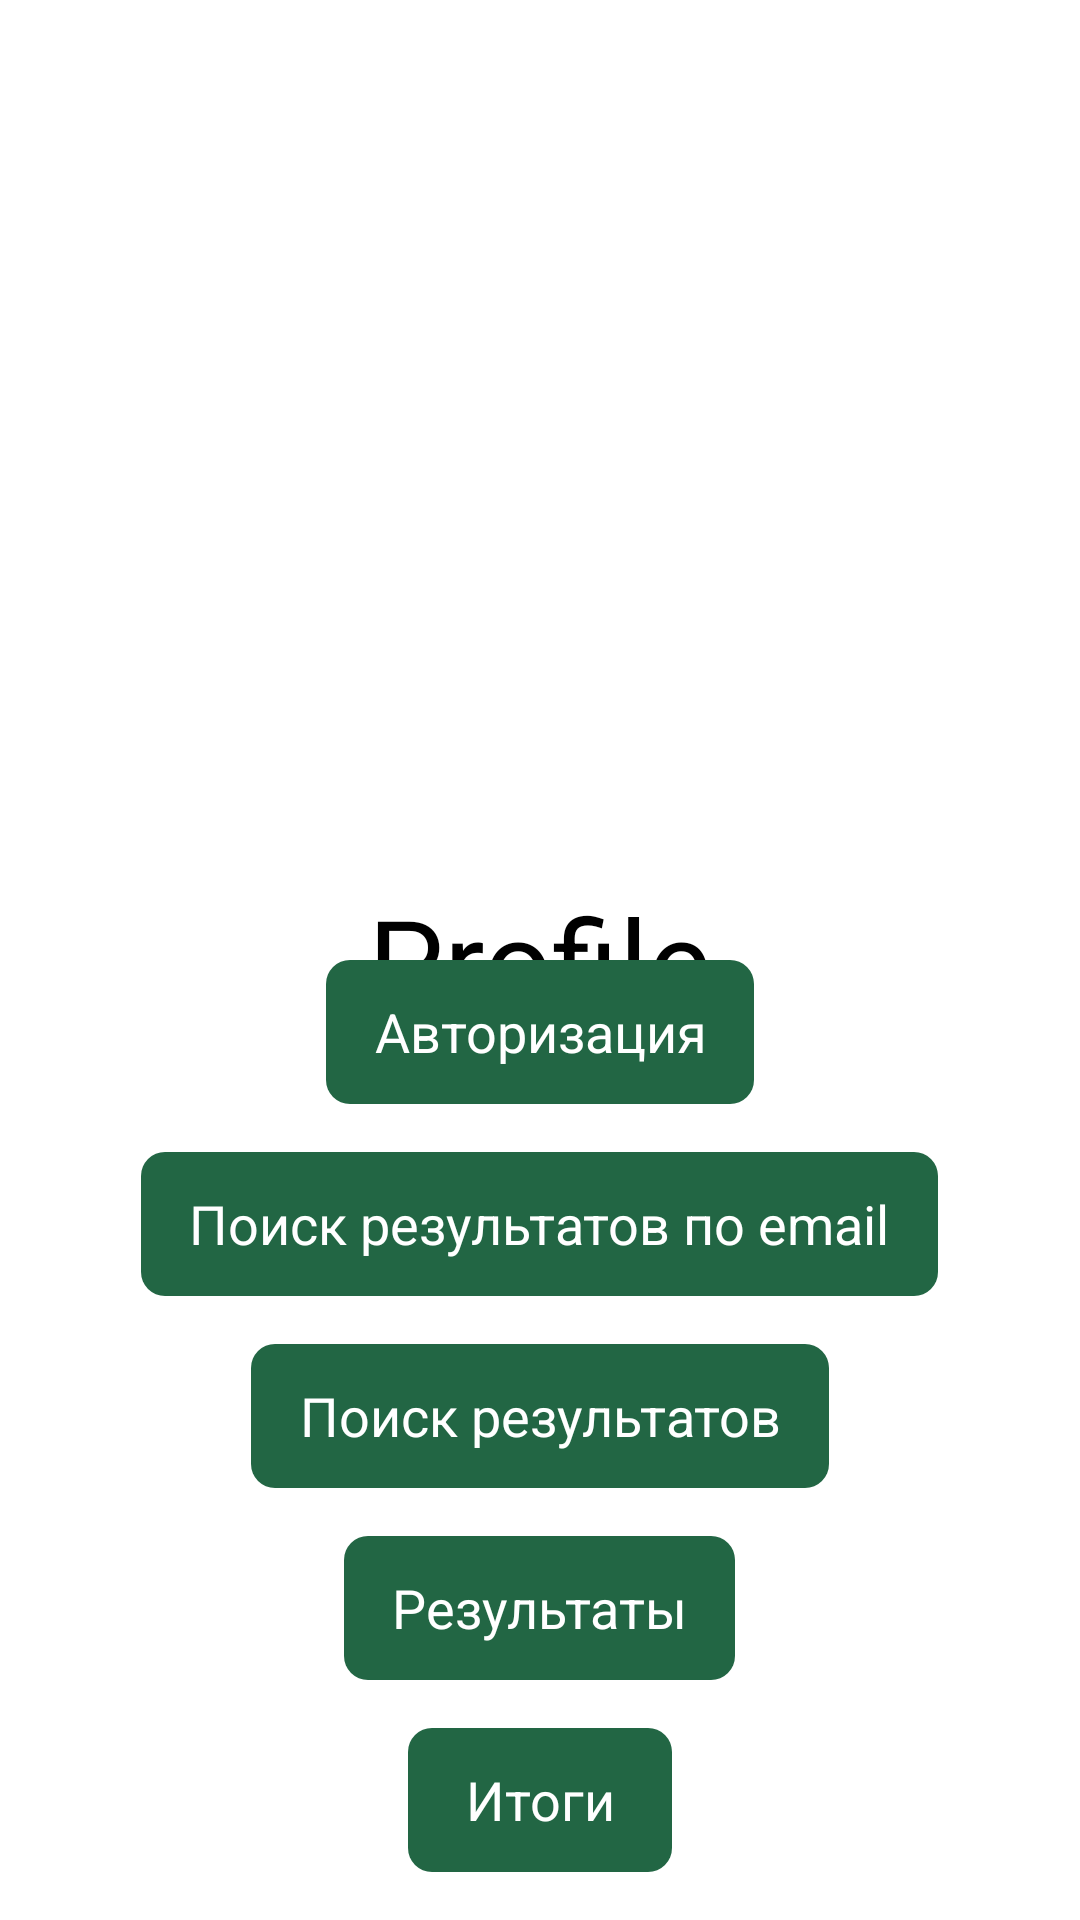

Here is an Android app screen rendered from its layout file. Give the layout XML and the strings, colors and styles it references.
<!-- AndroidManifest.xml: application theme Theme.EruditeOnline.Light -->
<!-- res/layout/fragment_profile.xml -->
<?xml version="1.0" encoding="utf-8"?>
<FrameLayout xmlns:android="http://schemas.android.com/apk/res/android"
    android:layout_width="match_parent"
    android:layout_height="match_parent">

    <TextView
        android:layout_width="wrap_content"
        android:layout_height="wrap_content"
        android:layout_gravity="center"
        android:text="Profile"
        android:textSize="40sp" />

    <LinearLayout
        android:layout_width="match_parent"
        android:layout_height="wrap_content"
        android:layout_gravity="bottom"
        android:layout_marginBottom="16dp"
        android:orientation="vertical">

        <com.google.android.material.button.MaterialButton
            android:id="@+id/buttonLogin"
            android:layout_width="wrap_content"
            android:layout_height="wrap_content"
            android:layout_gravity="center_horizontal"
            android:layout_marginBottom="16dp"
            android:text="@string/button_auth_label" />

        <com.google.android.material.button.MaterialButton
            android:id="@+id/buttonSearchResultsByEmail"
            android:layout_width="wrap_content"
            android:layout_height="wrap_content"
            android:layout_gravity="center_horizontal"
            android:layout_marginBottom="16dp"
            android:text="@string/search_results_by_email_title" />

        <com.google.android.material.button.MaterialButton
            android:id="@+id/buttonSearchResults"
            android:layout_width="wrap_content"
            android:layout_height="wrap_content"
            android:layout_gravity="center_horizontal"
            android:layout_marginBottom="16dp"
            android:text="@string/search_results_title" />

        <com.google.android.material.button.MaterialButton
            android:id="@+id/buttonUserResults"
            android:layout_width="wrap_content"
            android:layout_height="wrap_content"
            android:layout_gravity="center_horizontal"
            android:layout_marginBottom="16dp"
            android:text="@string/user_result_list_title" />

        <com.google.android.material.button.MaterialButton
            android:id="@+id/buttonCommonResults"
            android:layout_width="wrap_content"
            android:layout_height="wrap_content"
            android:layout_gravity="center_horizontal"
            android:text="@string/common_result_list_title" />
    </LinearLayout>

</FrameLayout>
<!-- resources referenced by this layout -->
<resources>
  <string name="button_auth_label">Авторизация</string>
  <string name="common_result_list_title">Итоги</string>
  <string name="search_results_by_email_title">Поиск результатов по email</string>
  <string name="search_results_title">Поиск результатов</string>
  <string name="user_result_list_title">Результаты</string>
  <style name="Theme.EruditeOnline.Light">
          <item name="android:windowBackground">@color/white</item>
  
          <item name="appBarBackgroundColor">?colorSurface</item>
          <item name="appBarTextColor">?colorOnSurface</item>
          <item name="appBarIndicatorColor">?colorPrimary</item>
  
          <item name="appBarLayoutStyle">@style/AppBarLayoutStyle.Light</item>
          <item name="tabStyle">@style/TabStyle.Light</item>
  
          <item name="iconBack">@drawable/ic_back_dark</item>
          <item name="iconClose">@drawable/ic_close_dark</item>
  
          <item name="iconViewTypeCard">@drawable/ic_view_type_card_dark</item>
          <item name="iconViewTypeRow">@drawable/ic_view_type_row_dark</item>
          <item name="iconFilter">@drawable/ic_filter_dark</item>
          <item name="iconSearch">@drawable/ic_search_dark</item>
      </style>
  <color name="white">#FFFFFF</color>
  <style name="AppBarLayoutStyle.Light">
          <item name="liftOnScroll">true</item>
      </style>
  <style name="TabStyle.Light" parent="Widget.Design.TabLayout">
          <item name="tabIndicatorColor">?colorPrimary</item>
          <item name="tabTextColor">?colorOnSurface</item>
          <item name="android:background">?colorSurface</item>
      </style>
  <!-- drawable ic_back_dark (drawable) -->
  <vector xmlns:android="http://schemas.android.com/apk/res/android"
      android:width="24dp"
      android:height="24dp"
      android:viewportWidth="24"
      android:viewportHeight="24">
    <path
        android:pathData="M10.217,6.887C10.646,6.455 10.646,5.755 10.217,5.324C9.789,4.892 9.095,4.892 8.667,5.324L2.821,11.219C2.607,11.434 2.5,11.717 2.5,12C2.5,12.15 2.53,12.293 2.583,12.423C2.637,12.553 2.716,12.676 2.821,12.781L8.667,18.676C9.095,19.108 9.789,19.108 10.217,18.676C10.646,18.245 10.646,17.545 10.217,17.113L6.242,13.105H20.404C21.009,13.105 21.5,12.61 21.5,12C21.5,11.39 21.009,10.895 20.404,10.895H6.242L10.217,6.887Z"
        android:fillColor="#000000"/>
  </vector>
  <!-- drawable ic_close_dark (drawable) -->
  <vector xmlns:android="http://schemas.android.com/apk/res/android"
      android:width="24dp"
      android:height="24dp"
      android:viewportWidth="24"
      android:viewportHeight="24">
    <path
        android:pathData="M6.5,17.5L17.5,6.5"
        android:strokeWidth="2"
        android:fillColor="#00000000"
        android:strokeColor="#000000"
        android:strokeLineCap="round"/>
    <path
        android:pathData="M6.5,6.5L17.5,17.5"
        android:strokeWidth="2"
        android:fillColor="#00000000"
        android:strokeColor="#000000"
        android:strokeLineCap="round"/>
  </vector>
  <!-- drawable ic_search_dark (drawable) -->
  <vector xmlns:android="http://schemas.android.com/apk/res/android"
      android:width="24dp"
      android:height="24dp"
      android:viewportWidth="24"
      android:viewportHeight="24">
    <path
        android:pathData="M14.3851,15.4457C11.7348,17.5684 7.8554,17.4013 5.3986,14.9445C2.7626,12.3085 2.7626,8.0346 5.3986,5.3986C8.0346,2.7626 12.3085,2.7626 14.9445,5.3986C17.4013,7.8554 17.5684,11.7348 15.4457,14.3851L20.6014,19.5407C20.8943,19.8336 20.8943,20.3085 20.6014,20.6014C20.3085,20.8943 19.8336,20.8943 19.5407,20.6014L14.3851,15.4457ZM6.4593,13.8839C4.409,11.8336 4.409,8.5095 6.4593,6.4593C8.5095,4.409 11.8336,4.409 13.8839,6.4593C15.9326,8.508 15.9341,11.8287 13.8884,13.8794C13.8869,13.8809 13.8854,13.8823 13.8839,13.8839C13.8824,13.8854 13.8809,13.8869 13.8794,13.8884C11.8288,15.9341 8.508,15.9326 6.4593,13.8839Z"
        android:fillColor="#000000"
        android:fillType="evenOdd"/>
  </vector>
</resources>
